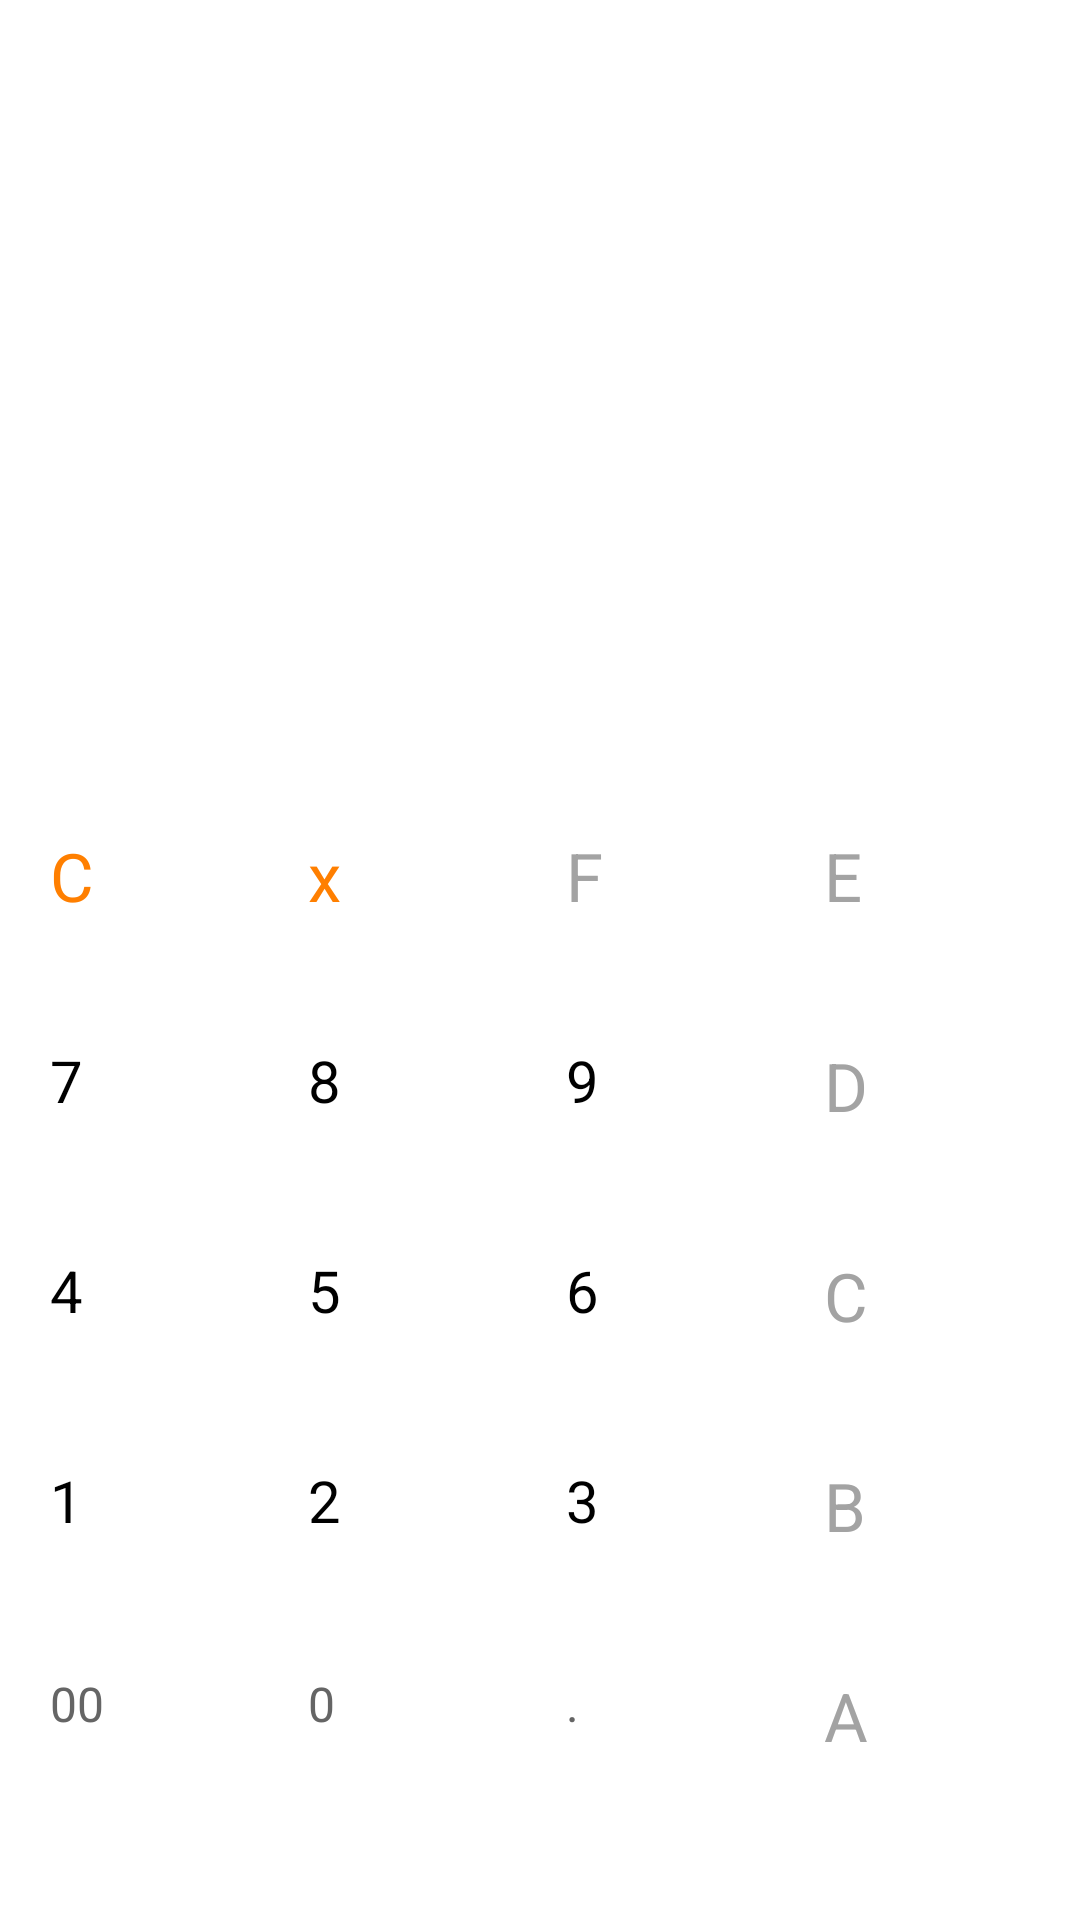

This screen was rendered from an Android layout file. Write that file and the resources it references.
<!-- AndroidManifest.xml: application theme Theme.TingerCalc -->
<!-- res/layout/num_keypad_binary.xml -->
<?xml version="1.0" encoding="utf-8"?>
<androidx.constraintlayout.widget.ConstraintLayout xmlns:android="http://schemas.android.com/apk/res/android"
    android:layout_width="match_parent"
    android:layout_height="match_parent"
    xmlns:app="http://schemas.android.com/apk/res-auto">

    <GridLayout
        android:layout_width="match_parent"
        android:layout_height="350dp"
        android:layout_marginLeft="8dp"
        android:layout_marginRight="8dp"
        android:layout_marginBottom="20dp"
        android:rowCount="5"
        android:columnCount="4"
        app:layout_constraintBottom_toBottomOf="parent">


        <Button
            android:id="@+id/b_clean"
            android:layout_width="0dp"
            android:layout_columnWeight="1"
            android:layout_rowWeight="1"
            android:text="C"
            android:background="@drawable/btn_bg"
            android:scaleX="0.8"
            android:scaleY="0.8"
            android:textColor="#FF7F00"
            android:textSize="28sp"/>

        <Button
            android:id="@+id/b_mul"
            android:layout_width="0dp"
            android:layout_columnWeight="1"
            android:layout_rowWeight="1"
            android:text="x"
            android:background="@drawable/btn_bg"
            android:scaleX="0.8"
            android:scaleY="0.8"
            android:textColor="#FF7F00"
            android:textSize="28sp"/>

        <Button
            android:id="@+id/b_f"
            android:layout_width="0dp"
            android:layout_columnWeight="1"
            android:layout_rowWeight="1"
            android:text="F"
            android:background="@drawable/btn_bg"
            android:scaleX="0.8"
            android:scaleY="0.8"
            android:textColor="@color/title_grey"
            android:textSize="28sp"/>

        <Button
            android:id="@+id/b_e"
            android:layout_width="0dp"
            android:layout_columnWeight="1"
            android:layout_rowWeight="1"
            android:text="E"
            android:background="@drawable/btn_bg"
            android:scaleX="0.8"
            android:scaleY="0.8"
            android:textColor="@color/title_grey"
            android:textSize="28sp"/>

        <Button
            android:id="@+id/b_7"
            android:layout_width="0dp"
            android:layout_columnWeight="1"
            android:layout_rowWeight="1"
            android:text="7"
            android:background="@drawable/btn_bg"
            android:scaleX="0.8"
            android:scaleY="0.8"
            android:textColor="@color/black"
            android:textSize="24sp" />

        <Button
            android:id="@+id/b_8"
            android:layout_width="0dp"
            android:layout_columnWeight="1"
            android:layout_rowWeight="1"
            android:text="8"
            android:background="@drawable/btn_bg"
            android:scaleX="0.8"
            android:scaleY="0.8"
            android:textColor="@color/black"
            android:textSize="24sp" />

        <Button
            android:id="@+id/b_9"
            android:layout_width="0dp"
            android:layout_columnWeight="1"
            android:layout_rowWeight="1"
            android:text="9"
            android:background="@drawable/btn_bg"
            android:scaleX="0.8"
            android:scaleY="0.8"
            android:textColor="@color/black"
            android:textSize="24sp" />

        <Button
            android:id="@+id/b_d"
            android:layout_width="0dp"
            android:layout_columnWeight="1"
            android:layout_rowWeight="1"
            android:text="D"
            android:background="@drawable/btn_bg"
            android:scaleX="0.8"
            android:scaleY="0.8"
            android:textColor="@color/title_grey"
            android:textSize="28sp"/>

        <Button
            android:id="@+id/b_4"
            android:layout_width="0dp"
            android:layout_columnWeight="1"
            android:layout_rowWeight="1"
            android:text="4"
            android:background="@drawable/btn_bg"
            android:scaleX="0.8"
            android:scaleY="0.8"
            android:textColor="@color/black"
            android:textSize="24sp" />

        <Button
            android:id="@+id/b_5"
            android:layout_width="0dp"
            android:layout_columnWeight="1"
            android:layout_rowWeight="1"
            android:text="5"
            android:background="@drawable/btn_bg"
            android:scaleX="0.8"
            android:scaleY="0.8"
            android:textColor="@color/black"
            android:textSize="24sp" />

        <Button
            android:id="@+id/b_6"
            android:layout_width="0dp"
            android:layout_columnWeight="1"
            android:layout_rowWeight="1"
            android:text="6"
            android:background="@drawable/btn_bg"
            android:scaleX="0.8"
            android:scaleY="0.8"
            android:textColor="@color/black"
            android:textSize="24sp" />

        <Button
            android:id="@+id/b_c"
            android:layout_width="0dp"
            android:layout_columnWeight="1"
            android:layout_rowWeight="1"
            android:text="C"
            android:background="@drawable/btn_bg"
            android:scaleX="0.8"
            android:scaleY="0.8"
            android:textColor="@color/title_grey"
            android:textSize="28sp"/>

        <Button
            android:id="@+id/b_1"
            android:layout_width="0dp"
            android:layout_columnWeight="1"
            android:layout_rowWeight="1"
            android:text="1"
            android:background="@drawable/btn_bg"
            android:scaleX="0.8"
            android:scaleY="0.8"
            android:textColor="@color/black"
            android:textSize="24sp" />

        <Button
            android:id="@+id/b_2"
            android:layout_width="0dp"
            android:layout_columnWeight="1"
            android:layout_rowWeight="1"
            android:text="2"
            android:background="@drawable/btn_bg"
            android:scaleX="0.8"
            android:scaleY="0.8"
            android:textColor="@color/black"
            android:textSize="24sp" />

        <Button
            android:id="@+id/b_3"
            android:layout_width="0dp"
            android:layout_columnWeight="1"
            android:layout_rowWeight="1"
            android:text="3"
            android:background="@drawable/btn_bg"
            android:scaleX="0.8"
            android:scaleY="0.8"
            android:textColor="@color/black"
            android:textSize="24sp" />

        <Button
            android:id="@+id/b_b"
            android:layout_width="0dp"
            android:layout_columnWeight="1"
            android:layout_rowWeight="1"
            android:text="B"
            android:background="@drawable/btn_bg"
            android:scaleX="0.8"
            android:scaleY="0.8"
            android:textColor="@color/title_grey"
            android:textSize="28sp"/>


        <Button
            android:id="@+id/b_00"
            android:layout_width="0dp"
            android:layout_columnWeight="1"
            android:layout_rowWeight="1"
            android:text="00"
            android:background="@drawable/btn_bg"
            android:scaleX="0.8"
            android:scaleY="0.8"
            android:textColor="#656565"
            android:textSize="20sp" />

        <Button
            android:id="@+id/b_0"
            android:layout_width="0dp"
            android:layout_columnWeight="1"
            android:layout_rowWeight="1"
            android:text="0"
            android:background="@drawable/btn_bg"
            android:scaleX="0.8"
            android:scaleY="0.8"
            android:textColor="#656565"
            android:textSize="20sp" />

        <Button
            android:id="@+id/b_null2"
            android:layout_width="0dp"
            android:layout_columnWeight="1"
            android:layout_rowWeight="1"
            android:text="."
            android:background="@drawable/btn_bg"
            android:scaleX="0.8"
            android:scaleY="0.8"
            android:textColor="#656565"
            android:textSize="20sp" />

        <Button
            android:id="@+id/b_a"
            android:layout_width="0dp"
            android:layout_columnWeight="1"
            android:layout_rowWeight="1"
            android:text="A"
            android:background="@drawable/btn_bg"
            android:scaleX="0.8"
            android:scaleY="0.8"
            android:textColor="@color/title_grey"
            android:textSize="28sp"/>

    </GridLayout>

</androidx.constraintlayout.widget.ConstraintLayout>
<!-- resources referenced by this layout -->
<resources>
  <color name="black">#FF000000</color>
  <color name="title_grey">#A3A3A3</color>
  <style name="Theme.TingerCalc" parent="Theme.AppCompat.Light.NoActionBar">
          
          <item name="colorPrimary">@color/purple_500</item>
          <item name="colorPrimaryVariant">@color/purple_700</item>
          <item name="colorOnPrimary">@color/white</item>
          
          <item name="colorSecondary">@color/teal_200</item>
          <item name="colorSecondaryVariant">@color/teal_700</item>
          <item name="colorOnSecondary">@color/black</item>
          
          <item name="android:statusBarColor" tools:targetApi="l">?attr/colorPrimaryVariant</item>
          
      </style>
  <color name="purple_500">#D3D3D3</color>
  <color name="purple_700">#D3D3D3</color>
  <color name="white">#FFFFFFFF</color>
  <color name="teal_200">#FF03DAC5</color>
  <color name="teal_700">#FF018786</color>
</resources>
